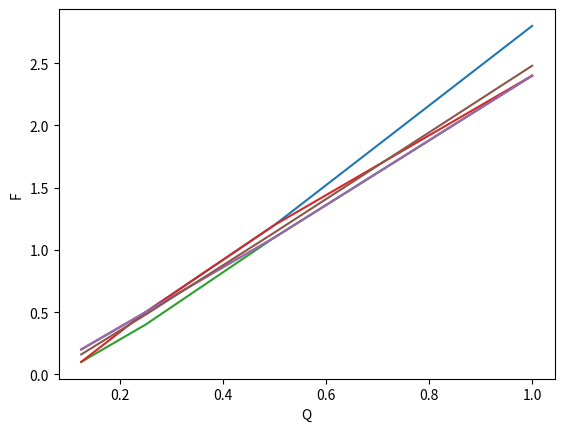

Python code for this plot:
serie1 = [2.8, 1.2, 0.5, 0.2]
serie2 = [2.4, 1.1, 0.5, 0.2]
serie3 = [2.4, 1.1, 0.4, 0.1]
serie4 = [2.4, 1.2, 0.5, 0.1]
serie5 = [2.4, 1.1, 0.5, 0.2]

serie0 = [2.48, 1.14, 0.48, 0.16]

Q = [1, 1/2, 1/4, 1/8]

from matplotlib import pyplot as plt
plt.plot(Q, serie1, label='serie 1')
plt.plot(Q, serie2, label='serie 2')
plt.plot(Q, serie3, label='serie 3')
plt.plot(Q, serie4, label='serie 4')
plt.plot(Q, serie5, label='serie 5')
plt.plot(Q, serie0, label='gj.snitt')
plt.xlabel('Q')
plt.ylabel('F')
#plt.legend()
plt.show()